Dataset: Vegetable Images (GitHub, VeggieHealth/ML-Projects). Classes: Cassava_leaves, Enoki_mushrooms, Gnetum_gnemon, Jamur_Kancing, Red Spinach, Spinach, bayam_hijau, bean_sprouts, sawi_hijau, sawi_putih, spinach, string_bean, water_spinach.

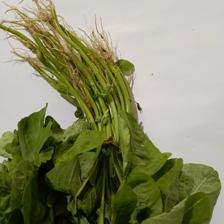
Label: bayam_hijau

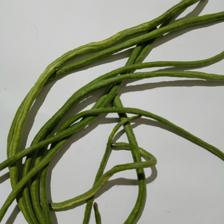
Label: string_bean

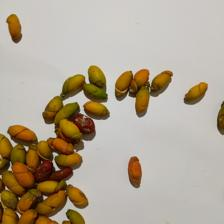
Label: Gnetum_gnemon

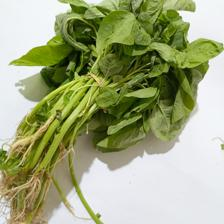
Label: spinach

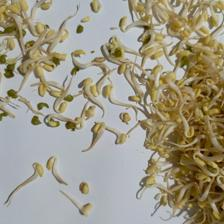
Label: bean_sprouts

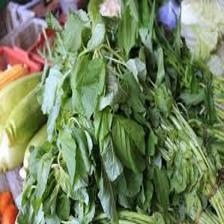
Label: Spinach
